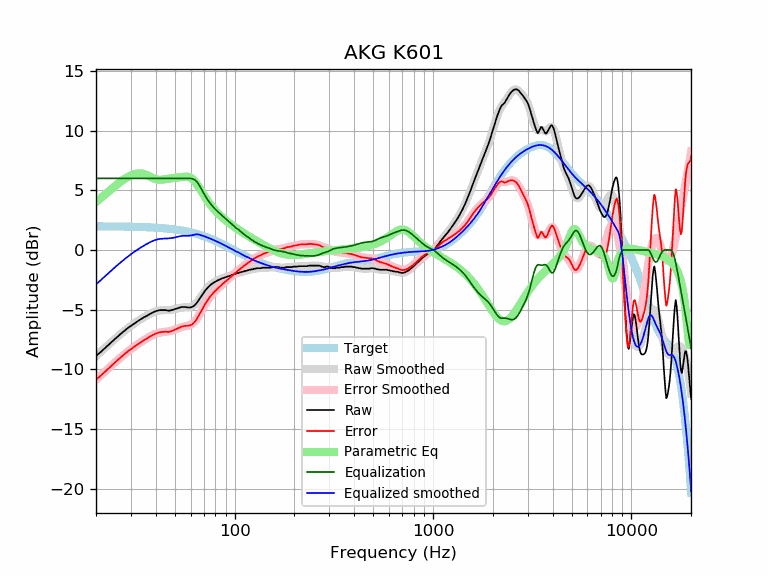

The file beside this chart, header and first rows:
frequency, raw, error, smoothed, error_smoothed, equalization, parametric_eq, equalized_raw, equalized_smoothed, target
20, -8.86, -10.85, -8.89, -10.87, 6.00, 4.02, -2.86, -2.89, 1.98
21, -8.58, -10.56, -8.56, -10.55, 6.00, 4.31, -2.58, -2.56, 1.98
22, -8.27, -10.25, -8.26, -10.24, 6.00, 4.59, -2.27, -2.26, 1.98
23, -7.97, -9.95, -7.97, -9.94, 6.00, 4.87, -1.97, -1.97, 1.98
24, -7.68, -9.66, -7.69, -9.66, 6.00, 5.13, -1.68, -1.69, 1.97
25, -7.43, -9.41, -7.43, -9.40, 6.00, 5.37, -1.43, -1.43, 1.97
26, -7.18, -9.15, -7.18, -9.15, 6.00, 5.59, -1.18, -1.18, 1.97
27, -6.94, -8.91, -6.95, -8.92, 6.00, 5.80, -0.94, -0.95, 1.97
28, -6.73, -8.69, -6.74, -8.70, 6.00, 5.98, -0.73, -0.74, 1.96
29, -6.52, -8.48, -6.54, -8.49, 6.00, 6.13, -0.52, -0.54, 1.96
30, -6.35, -8.30, -6.35, -8.31, 6.00, 6.25, -0.35, -0.35, 1.95
31, -6.18, -8.13, -6.18, -8.13, 6.00, 6.34, -0.18, -0.18, 1.95
32, -6.02, -7.96, -6.03, -7.97, 6.00, 6.40, -0.02, -0.03, 1.94
33, -5.88, -7.82, -5.88, -7.81, 6.00, 6.42, 0.12, 0.12, 1.93
34, -5.75, -7.68, -5.74, -7.67, 6.00, 6.41, 0.25, 0.26, 1.93
35, -5.62, -7.54, -5.62, -7.54, 6.00, 6.36, 0.38, 0.38, 1.92
36, -5.52, -7.44, -5.50, -7.41, 6.00, 6.29, 0.48, 0.50, 1.91
37, -5.40, -7.31, -5.39, -7.29, 6.00, 6.20, 0.60, 0.61, 1.90
38, -5.29, -7.19, -5.29, -7.19, 6.00, 6.10, 0.71, 0.71, 1.89
39, -5.20, -7.09, -5.21, -7.10, 6.00, 6.01, 0.80, 0.79, 1.88
40, -5.12, -7.00, -5.15, -7.02, 6.00, 5.94, 0.88, 0.85, 1.87
41, -5.07, -6.93, -5.10, -6.96, 6.00, 5.90, 0.93, 0.90, 1.86
42, -5.03, -6.88, -5.07, -6.92, 6.00, 5.89, 0.97, 0.93, 1.85
43, -5.03, -6.87, -5.05, -6.89, 6.00, 5.90, 0.97, 0.95, 1.84
44, -5.03, -6.86, -5.04, -6.86, 6.00, 5.92, 0.97, 0.96, 1.82
45, -5.03, -6.84, -5.04, -6.84, 6.00, 5.95, 0.97, 0.96, 1.81
46, -5.07, -6.87, -5.03, -6.82, 6.00, 5.98, 0.93, 0.97, 1.79
47, -5.07, -6.85, -5.02, -6.80, 6.00, 6.00, 0.93, 0.98, 1.78
48, -5.03, -6.79, -5.00, -6.76, 6.00, 6.02, 0.97, 1.00, 1.76
49, -5.00, -6.74, -4.98, -6.72, 6.00, 6.04, 1.00, 1.02, 1.74
50, -4.94, -6.67, -4.94, -6.67, 6.00, 6.05, 1.06, 1.06, 1.72
51, -4.90, -6.61, -4.91, -6.61, 6.00, 6.07, 1.10, 1.09, 1.70
52, -4.86, -6.55, -4.87, -6.55, 6.00, 6.08, 1.14, 1.13, 1.68
53, -4.81, -6.47, -4.84, -6.50, 6.00, 6.10, 1.19, 1.16, 1.66
54, -4.77, -6.41, -4.82, -6.46, 6.00, 6.12, 1.23, 1.18, 1.64
55, -4.77, -6.39, -4.81, -6.42, 6.00, 6.13, 1.23, 1.19, 1.61
56, -4.77, -6.36, -4.80, -6.39, 6.00, 6.14, 1.23, 1.20, 1.59
57, -4.78, -6.35, -4.81, -6.37, 6.00, 6.15, 1.22, 1.19, 1.56
58, -4.81, -6.35, -4.81, -6.34, 6.00, 6.14, 1.19, 1.19, 1.54
59, -4.81, -6.32, -4.80, -6.31, 6.00, 6.10, 1.19, 1.20, 1.51
60, -4.81, -6.30, -4.78, -6.26, 6.00, 6.05, 1.19, 1.22, 1.48
61, -4.77, -6.23, -4.74, -6.19, 5.98, 5.97, 1.21, 1.24, 1.45
62, -4.70, -6.13, -4.67, -6.09, 5.94, 5.86, 1.23, 1.27, 1.42
63, -4.61, -6.01, -4.58, -5.97, 5.87, 5.74, 1.26, 1.29, 1.39
64, -4.49, -5.86, -4.47, -5.83, 5.78, 5.59, 1.28, 1.31, 1.36
65, -4.33, -5.66, -4.33, -5.66, 5.65, 5.43, 1.31, 1.31, 1.33
66, -4.17, -5.47, -4.19, -5.48, 5.48, 5.26, 1.31, 1.30, 1.30
67, -4.01, -5.28, -4.03, -5.29, 5.29, 5.08, 1.28, 1.26, 1.26
68, -3.86, -5.09, -3.87, -5.10, 5.10, 4.91, 1.24, 1.23, 1.23
69, -3.71, -4.91, -3.71, -4.91, 4.91, 4.74, 1.19, 1.19, 1.19
70, -3.55, -4.71, -3.56, -4.72, 4.72, 4.58, 1.17, 1.16, 1.16
71, -3.39, -4.51, -3.42, -4.54, 4.54, 4.42, 1.15, 1.12, 1.12
72, -3.29, -4.38, -3.29, -4.38, 4.38, 4.27, 1.08, 1.08, 1.08
73, -3.16, -4.21, -3.17, -4.22, 4.22, 4.13, 1.06, 1.05, 1.05
74, -3.06, -4.07, -3.07, -4.07, 4.07, 3.99, 1.01, 1.01, 1.01
75, -2.97, -3.94, -2.97, -3.94, 3.94, 3.86, 0.97, 0.97, 0.97
76, -2.88, -3.81, -2.89, -3.82, 3.82, 3.74, 0.94, 0.93, 0.93
77, -2.81, -3.70, -2.82, -3.71, 3.71, 3.62, 0.89, 0.89, 0.89
78, -2.75, -3.60, -2.75, -3.60, 3.60, 3.51, 0.85, 0.85, 0.85
79, -2.70, -3.51, -2.69, -3.50, 3.50, 3.41, 0.80, 0.81, 0.81
... 553 more rows
